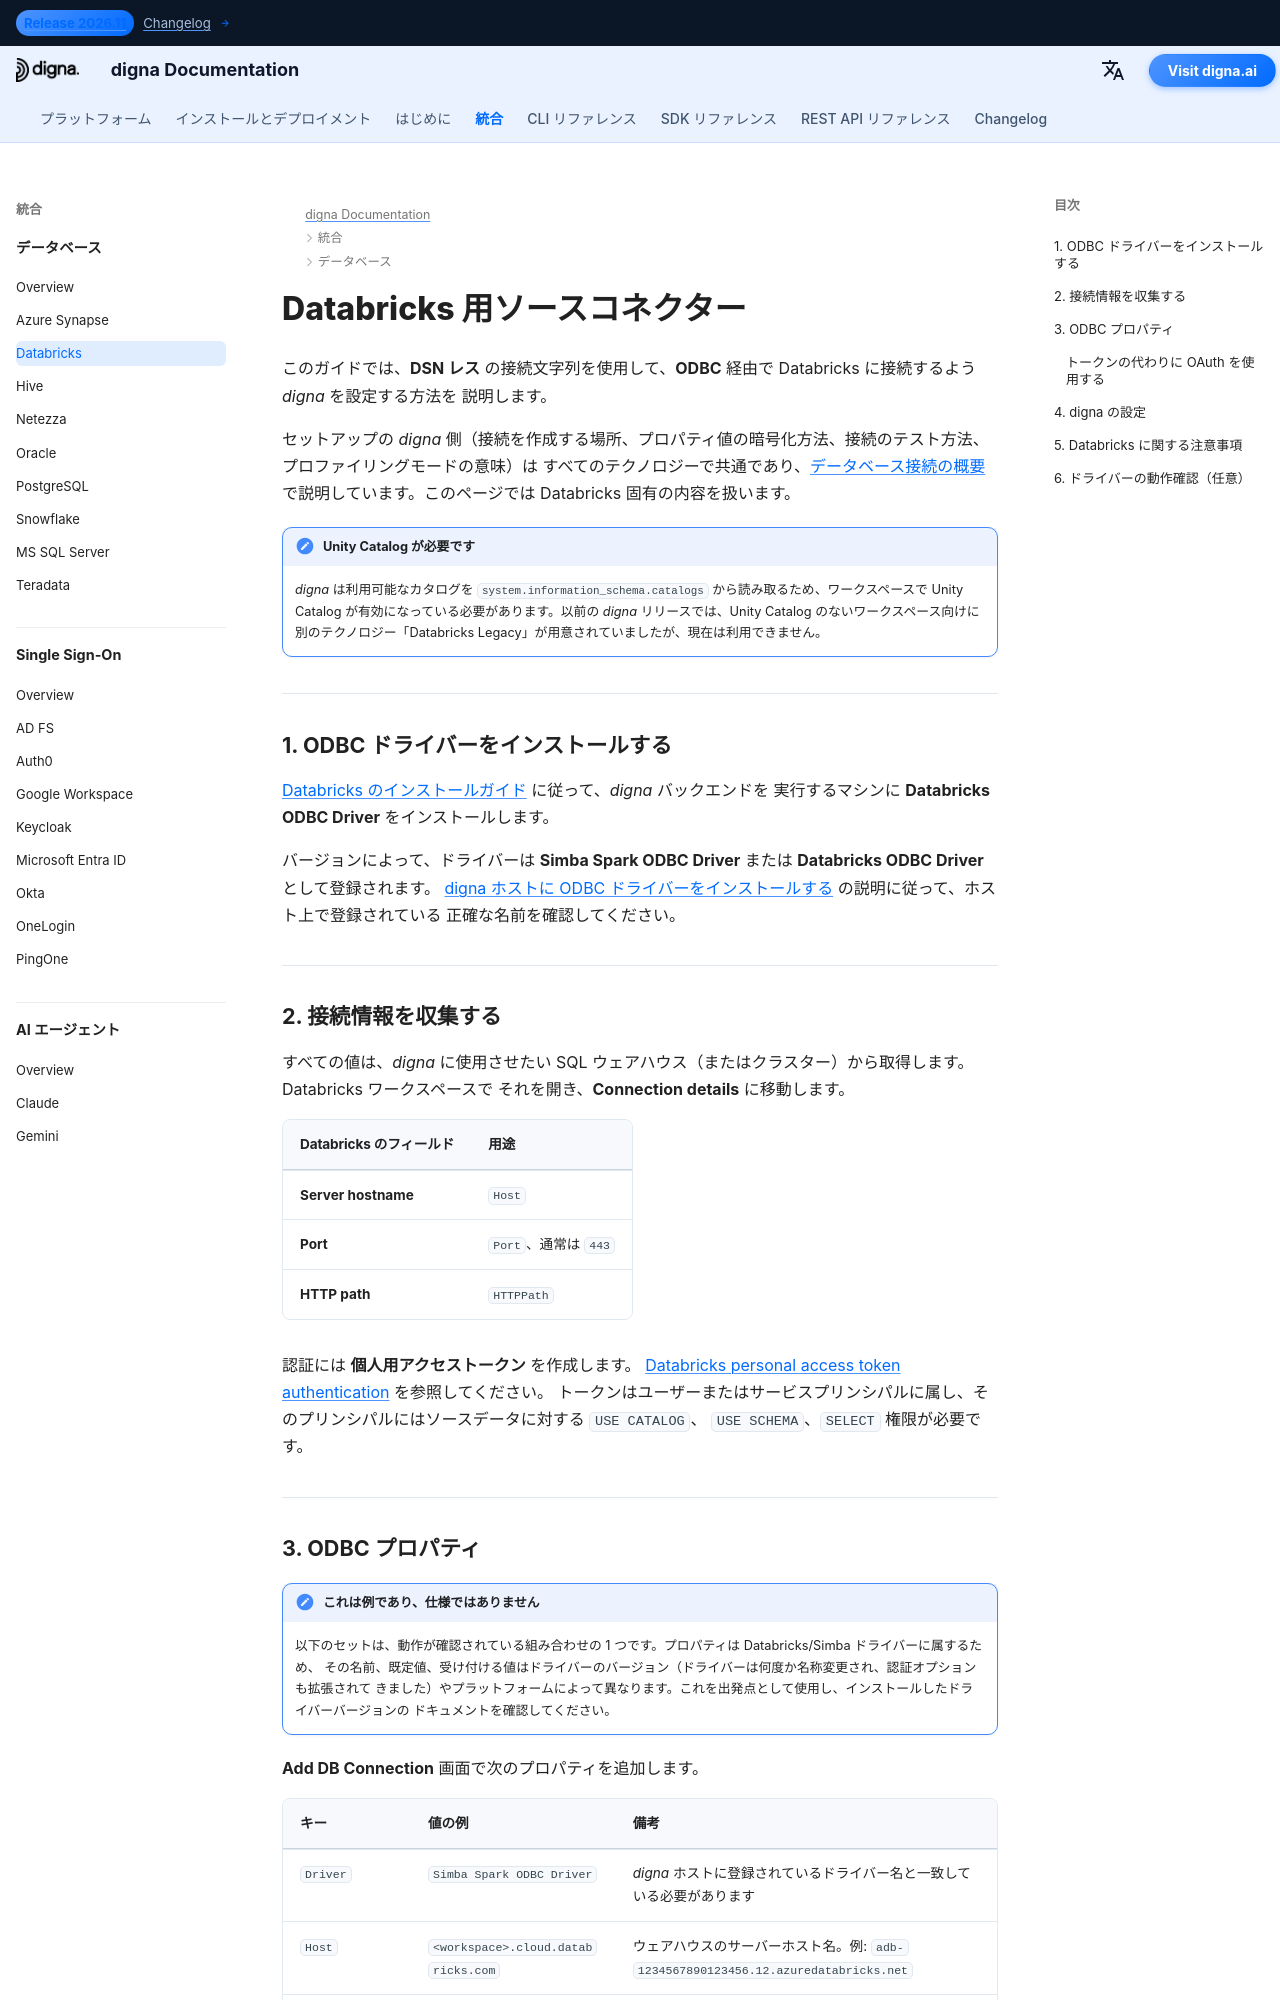

repository: dignaai/digna-docs · page: ja/databases/databricks_connector_guide/index.html · generator: mkdocs

---
title: Databricks コネクター – データベース統合 | digna ドキュメント
description: DSN レスの接続文字列を使い、ODBC 経由で Unity Catalog 対応の Databricks に接続するよう digna を設定します。Databricks ODBC ドライバー、個人用アクセストークン、HTTP パス、および digna 側の接続設定を説明します。
image: /assets/logo_square.png
---

# Databricks 用ソースコネクター

このガイドでは、**DSN レス** の接続文字列を使用して、**ODBC** 経由で Databricks に接続するよう *digna* を設定する方法を
説明します。

セットアップの *digna* 側（接続を作成する場所、プロパティ値の暗号化方法、接続のテスト方法、プロファイリングモードの意味）は
すべてのテクノロジーで共通であり、[データベース接続の概要](overview.md) で説明しています。このページでは Databricks
固有の内容を扱います。

!!! note "Unity Catalog が必要です"

    *digna* は利用可能なカタログを `system.information_schema.catalogs` から読み取るため、ワークスペースで
    Unity Catalog が有効になっている必要があります。以前の *digna* リリースでは、Unity Catalog のないワークスペース向けに
    別のテクノロジー「Databricks Legacy」が用意されていましたが、現在は利用できません。

---

## 1. ODBC ドライバーをインストールする {: #1-install-the-odbc-driver }

[Databricks のインストールガイド](https://docs.databricks.com/aws/en/integrations/odbc/) に従って、*digna* バックエンドを
実行するマシンに **Databricks ODBC Driver** をインストールします。

バージョンによって、ドライバーは **Simba Spark ODBC Driver** または **Databricks ODBC Driver** として登録されます。
[digna ホストに ODBC ドライバーをインストールする](overview.md#install-the-driver) の説明に従って、ホスト上で登録されている
正確な名前を確認してください。

---
